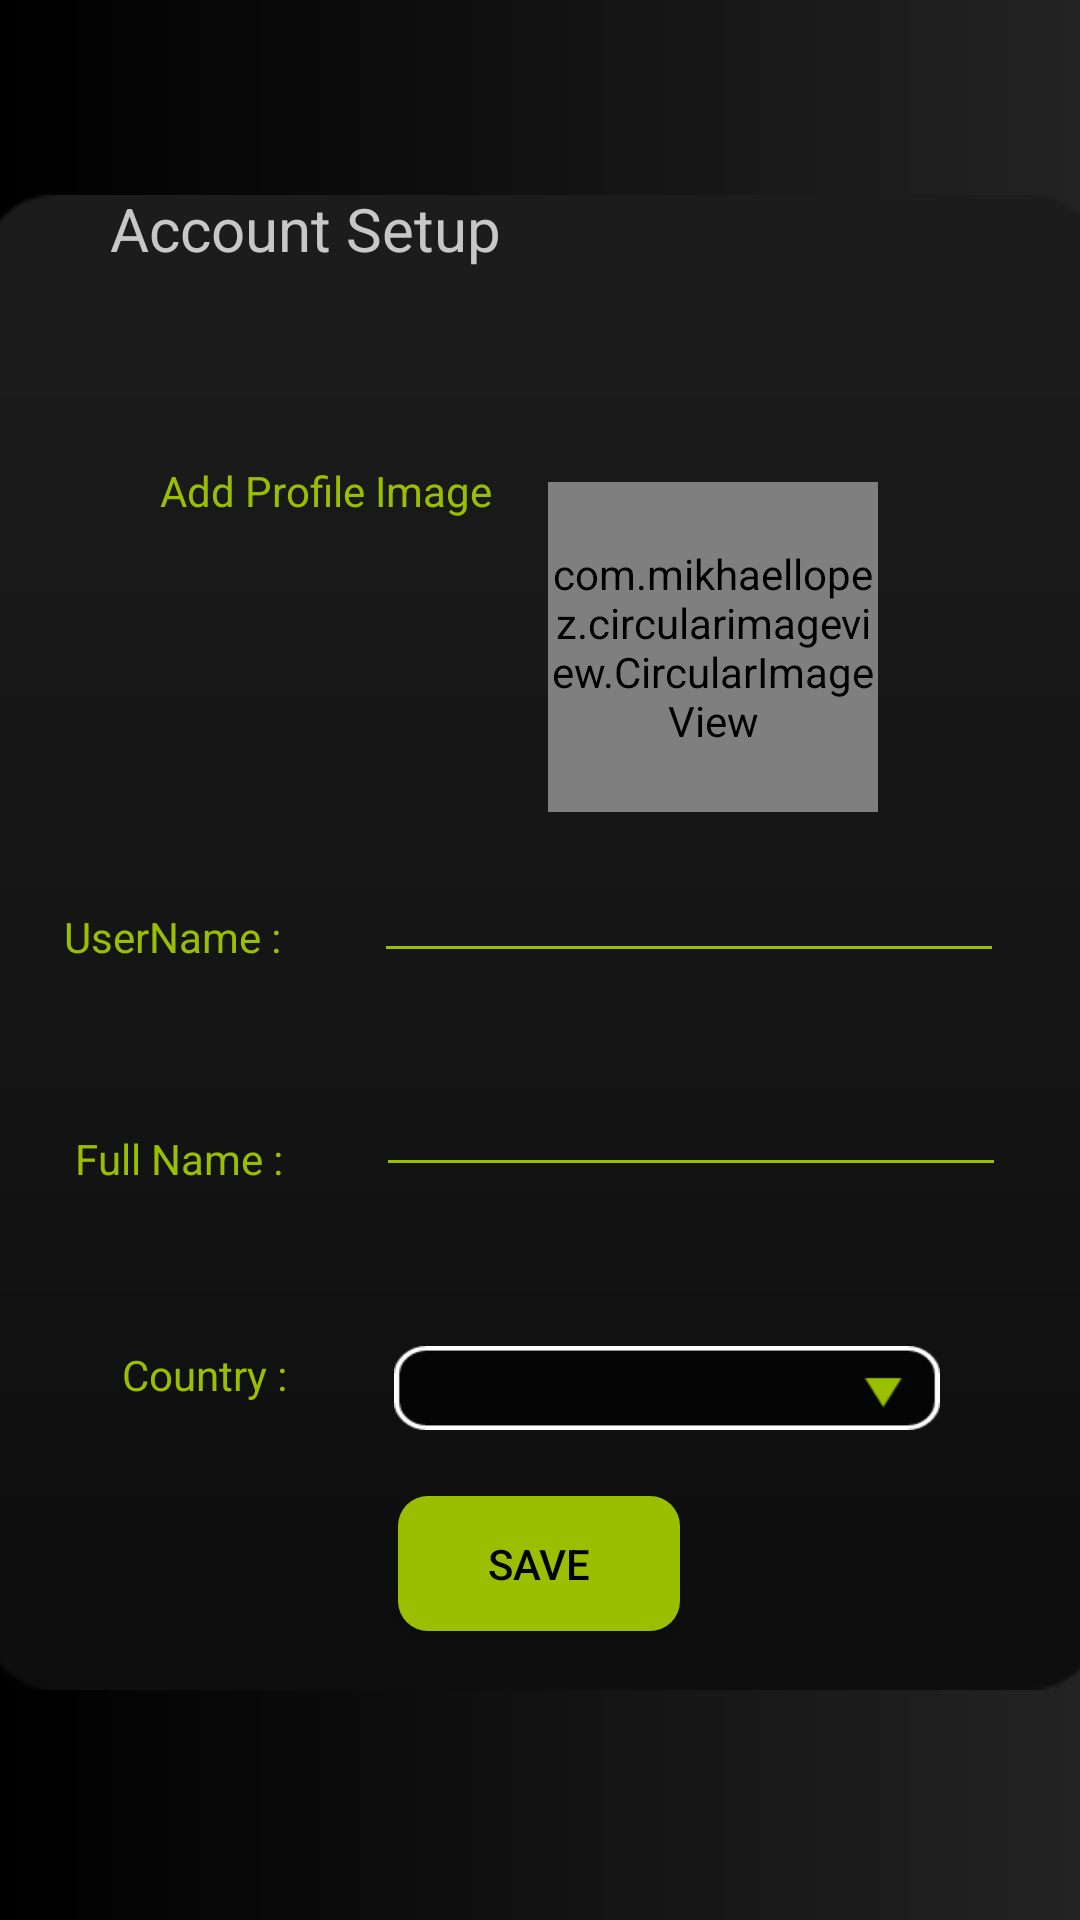

Produce the Android XML layout that renders to this screen, including the resource entries it uses.
<!-- AndroidManifest.xml: application theme Theme.DIYWORMHOLE -->
<!-- res/layout/activity_setup_activity.xml -->
<?xml version="1.0" encoding="utf-8"?>
<androidx.constraintlayout.widget.ConstraintLayout xmlns:android="http://schemas.android.com/apk/res/android"
    xmlns:app="http://schemas.android.com/apk/res-auto"
    xmlns:tools="http://schemas.android.com/tools"
    android:background="@drawable/grery_gradient"
    android:layout_width="match_parent"
    android:layout_height="match_parent"
    tools:context=".setup_activity">


    <ImageView
        android:id="@+id/imageView3"
        android:layout_width="374dp"
        android:layout_height="673dp"
        android:src="@drawable/login_bg"
        app:layout_constraintBottom_toBottomOf="parent"
        app:layout_constraintEnd_toEndOf="parent"
        app:layout_constraintHorizontal_bias="0.487"
        app:layout_constraintStart_toStartOf="parent"
        app:layout_constraintTop_toTopOf="parent"
        app:layout_constraintVertical_bias="0.694" />


    <com.mikhaellopez.circularimageview.CircularImageView
        android:id="@+id/prof_civ"
        android:layout_width="110dp"
        android:layout_height="110dp"
        android:src="@drawable/profileicon"
        app:civ_border_color="@color/purple_500"
        app:layout_constraintBottom_toBottomOf="parent"
        app:layout_constraintEnd_toEndOf="parent"
        app:layout_constraintHorizontal_bias="0.731"
        app:layout_constraintStart_toStartOf="parent"
        app:layout_constraintTop_toTopOf="parent"
        app:layout_constraintVertical_bias="0.303" />

    <TextView
        android:id="@+id/textView9"
        android:layout_width="wrap_content"
        android:layout_height="wrap_content"
        android:text="Account Setup"
        android:textColor="#C7C7C7"
        android:textSize="20dp"
        app:layout_constraintBottom_toBottomOf="parent"
        app:layout_constraintEnd_toEndOf="parent"
        app:layout_constraintHorizontal_bias="0.159"
        app:layout_constraintStart_toStartOf="parent"
        app:layout_constraintTop_toTopOf="parent"
        app:layout_constraintVertical_bias="0.102" />

    <EditText
        android:id="@+id/editTextTextPersonName"
        android:layout_width="wrap_content"
        android:layout_height="wrap_content"
        android:layout_marginTop="48dp"
        android:backgroundTint="@color/purple_500"
        android:ems="10"
        android:inputType="textPersonName"
        app:layout_constraintBottom_toBottomOf="parent"
        app:layout_constraintEnd_toEndOf="parent"
        app:layout_constraintHorizontal_bias="0.83"
        app:layout_constraintStart_toStartOf="parent"
        app:layout_constraintTop_toTopOf="parent"
        app:layout_constraintVertical_bias="0.427" />

    <EditText
        android:id="@+id/editTextTextPersonName2"
        android:layout_width="wrap_content"
        android:layout_height="wrap_content"
        android:backgroundTint="@color/purple_500"
        android:ems="10"
        android:inputType="textPersonName"
        app:layout_constraintBottom_toBottomOf="parent"
        app:layout_constraintEnd_toEndOf="parent"
        app:layout_constraintHorizontal_bias="0.835"
        app:layout_constraintStart_toStartOf="parent"
        app:layout_constraintTop_toBottomOf="@+id/editTextTextPersonName"
        app:layout_constraintVertical_bias="0.109" />

    <Spinner
        android:id="@+id/spinner_country_list"
        android:layout_width="182dp"
        android:layout_height="28dp"
        android:background="@drawable/drop_design_btn"
        app:layout_constraintBottom_toBottomOf="parent"
        app:layout_constraintEnd_toEndOf="parent"
        app:layout_constraintHorizontal_bias="0.737"
        app:layout_constraintStart_toStartOf="parent"
        app:layout_constraintTop_toBottomOf="@+id/editTextTextPersonName2"
        app:layout_constraintVertical_bias="0.245" />

    <Button
        android:id="@+id/button3342"
        android:layout_width="94dp"
        android:layout_height="45dp"
        android:background="@drawable/btnshape"
        android:text="Save"
        android:textColor="@color/black"
        app:layout_constraintBottom_toBottomOf="@+id/imageView3"
        app:layout_constraintEnd_toEndOf="@+id/imageView3"
        app:layout_constraintHorizontal_bias="0.498"
        app:layout_constraintStart_toStartOf="@+id/imageView3"
        app:layout_constraintTop_toTopOf="@+id/imageView3"
        app:layout_constraintVertical_bias="0.83" />

    <TextView
        android:id="@+id/textView6"
        android:layout_width="wrap_content"
        android:layout_height="wrap_content"
        android:text="UserName :"
        android:textColor="@color/purple_500"
        app:layout_constraintBottom_toBottomOf="@+id/editTextTextPersonName"
        app:layout_constraintEnd_toStartOf="@+id/editTextTextPersonName"
        app:layout_constraintHorizontal_bias="0.477"
        app:layout_constraintStart_toStartOf="@+id/imageView3"
        app:layout_constraintTop_toTopOf="@+id/editTextTextPersonName"
        app:layout_constraintVertical_bias="0.877" />

    <TextView
        android:id="@+id/textView7"
        android:layout_width="wrap_content"
        android:layout_height="wrap_content"
        android:text="Full Name :"
        android:textColor="@color/purple_500"
        app:layout_constraintBottom_toBottomOf="@+id/editTextTextPersonName2"
        app:layout_constraintEnd_toStartOf="@+id/editTextTextPersonName2"
        app:layout_constraintHorizontal_bias="0.506"
        app:layout_constraintStart_toStartOf="@+id/imageView3"
        app:layout_constraintTop_toTopOf="@+id/editTextTextPersonName2"
        app:layout_constraintVertical_bias="1.0" />

    <TextView
        android:id="@+id/textView8"
        android:layout_width="wrap_content"
        android:layout_height="wrap_content"
        android:text="Country :"
        android:textColor="@color/purple_500"
        app:layout_constraintBottom_toBottomOf="@+id/spinner_country_list"
        app:layout_constraintEnd_toStartOf="@+id/spinner_country_list"
        app:layout_constraintHorizontal_bias="0.572"
        app:layout_constraintStart_toStartOf="@+id/imageView3"
        app:layout_constraintTop_toTopOf="@+id/spinner_country_list"
        app:layout_constraintVertical_bias="0.0" />

    <TextView
        android:id="@+id/textView14"
        android:layout_width="wrap_content"
        android:layout_height="wrap_content"
        android:layout_marginStart="60dp"
        android:layout_marginLeft="60dp"
        android:text="Add Profile Image"
        android:textColor="@color/purple_500"
        app:layout_constraintBottom_toBottomOf="@+id/imageView3"
        app:layout_constraintEnd_toStartOf="@+id/prof_civ"
        app:layout_constraintHorizontal_bias="0.0"
        app:layout_constraintStart_toStartOf="@+id/imageView3"
        app:layout_constraintTop_toTopOf="@+id/imageView3"
        app:layout_constraintVertical_bias="0.27" />


</androidx.constraintlayout.widget.ConstraintLayout>
<!-- resources referenced by this layout -->
<resources>
  <color name="black">#FF000000</color>
  <color name="purple_500">#99BF00</color>
  <!-- drawable btnshape (drawable) -->
  <?xml version="1.0" encoding="utf-8"?>
  <shape xmlns:android="http://schemas.android.com/apk/res/android">
  
  
      <solid android:color="@color/purple_500"/>
      <size android:height="40dp"
          android:width="100dp"/>
      <corners android:radius="10dp"/>
  
  
  
  
  
  </shape>
  <!-- drawable drop_design_btn: png bitmap (drawable, 2116 bytes) -->
  <!-- drawable grery_gradient (drawable) -->
  <?xml version="1.0" encoding="utf-8"?>
  <shape xmlns:android="http://schemas.android.com/apk/res/android">
  
      <solid android:color="@color/black"/>
      <size android:height="1000dp"
          android:width="500dp"/>
  
      <gradient
          android:startColor="#000000"
          android:endColor="#232323"
          />
  
  
  
  
  </shape>
  <!-- drawable login_bg: png bitmap (drawable, 4514 bytes) -->
  <style name="Theme.DIYWORMHOLE" parent="Theme.MaterialComponents.DayNight.NoActionBar">
          
          <item name="colorPrimary">@color/purple_500</item>
          <item name="colorPrimaryVariant">@color/purple_700</item>
          <item name="colorOnPrimary">@color/white</item>
          
          <item name="colorSecondary">@color/teal_200</item>
          <item name="colorSecondaryVariant">@color/teal_700</item>
          <item name="colorOnSecondary">@color/black</item>
          
          <item name="android:statusBarColor" tools:targetApi="l">?attr/colorPrimaryVariant</item>
          
      </style>
  <color name="purple_700">#FF3700B3</color>
  <color name="white">#FFFFFFFF</color>
  <color name="teal_200">#FF03DAC5</color>
  <color name="teal_700">#FF018786</color>
</resources>
